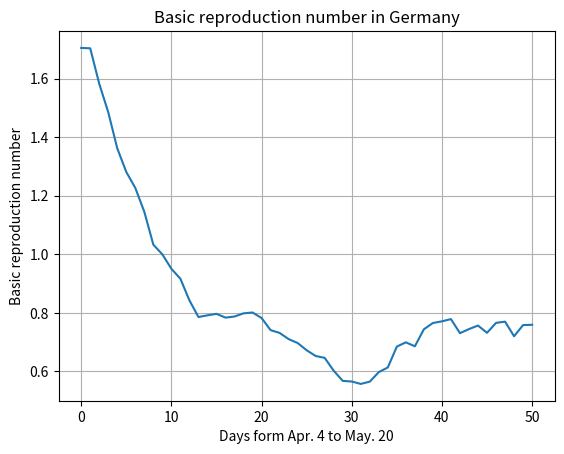

The script that saved this image:
import numpy as np

x=[10.26,11.69,10.65,12.06,12.84,12.05,11.08,10.2,5.96,6.05,6.22,9.03,9.47,7.22,4.89,4.4,3.72,4.61,5.54,6.78,7.49,5.13,3.79,3.9,5.12,5.68,5.89,5.53,4.68,2.79,3.27,3.95,4.75,5.59,3.45,3.04,2.69,2.88,4.32,6.29,6.34,6.82,3.73,2.05,5.63,5.33,6.56,6.70,4.55,4.39,2.62,4.46,6.93,6.76,4.34,6.36,4.43]



x=np.array(x)
y=[]
for i in range(len(x)-6):
    xMean=x[i:i+7].mean()/100*14.8
    y.append(xMean)



import matplotlib.pyplot as plt


plt.plot(y)
plt.grid()
plt.title('Basic reproduction number in Germany')
plt.ylabel('Basic reproduction number')
plt.xlabel('Days form Apr. 4 to May. 20')

plt.show()
